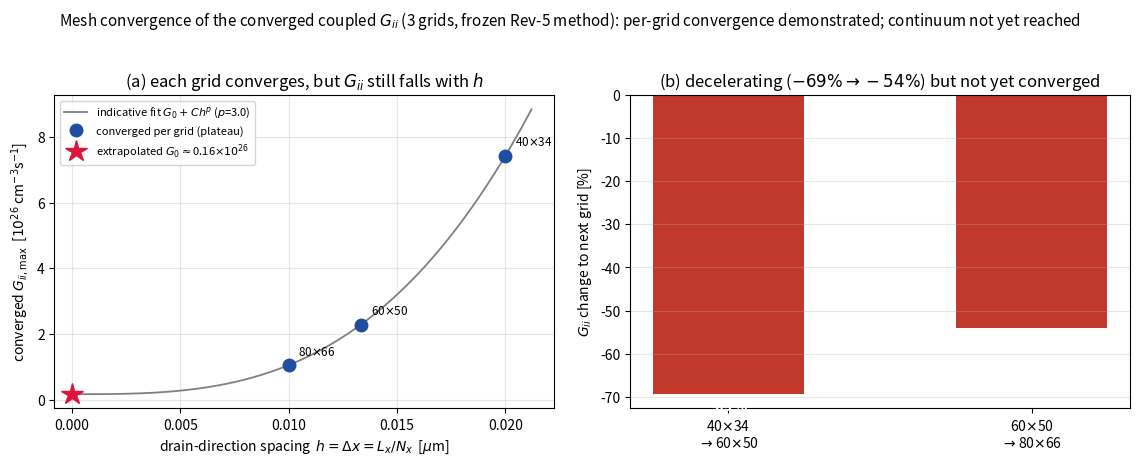

The matplotlib source for this figure: (Note: this script raises an exception after producing the figure.)
"""
gii_mesh_convergence.py -- 3-grid mesh convergence of the CONVERGED coupled G_ii,max.

Grids 40x34, 60x50, 80x66 (uniform tensor refinement, frozen Rev-5 methodology: AA(6), beta=0.5,
dH=12.5 meV, Phi_gate=-0.74). Each grid is a converged Anderson fixed point (per-grid plateau,
last-4 spread <1%). Fits G_ii = G0 + C h^p (h = dx = Lx/Nx) as an INDICATIVE 3-point Richardson
extrapolation of the continuum value -- shaky on a hotspot-sensitive moment, shown with that caveat.
"""
import os
import numpy as np
from scipy.optimize import brentq
import matplotlib
matplotlib.use("Agg")
import matplotlib.pyplot as plt

Lx = 0.80
Nx = np.array([40, 60, 80]); Ny = np.array([34, 50, 66])
G = np.array([7.439e26, 2.286e26, 1.049e26])    # converged Gii_max per grid (trajectory-last)
spread = np.array([0.33, 0.21, 0.64])           # last-4 % spread (per-grid plateau)
res_mV = np.array([1.47, 1.26, 0.83])           # final fixed-point residual floor [mV]
h = Lx / Nx                                       # drain-direction spacing [um]

# 3-point fit G = G0 + C h^p (exact through the three converged points)
Robs = (G[0] - G[1]) / (G[1] - G[2])
Rp = lambda p: (h[0]**p - h[1]**p) / (h[1]**p - h[2]**p)
p = brentq(lambda p: Rp(p) - Robs, 0.3, 8.0)
C = (G[0] - G[1]) / (h[0]**p - h[1]**p)
G0 = G[2] - C * h[2]**p

print("successive Gii drops:  %.1f%% (40x34->60x50),  %.1f%% (60x50->80x66)"
      % (100 * (G[1]/G[0] - 1), 100 * (G[2]/G[1] - 1)))
print("indicative 3-pt fit:  p=%.2f  C=%.3e  G0(continuum)=%.3e  (=%.1f%% of Liang top 2.3e27)"
      % (p, C, G0, 100 * G0 / 2.3e27))
for i in range(3):
    print("  %2dx%-2d  h=%.4f um  Gii=%.3e  (%.1f%% of Liang top)  plateau spread %.2f%%  res %.2f mV"
          % (Nx[i], Ny[i], h[i], G[i], 100 * G[i] / 2.3e27, spread[i], res_mV[i]))

fig, ax = plt.subplots(1, 2, figsize=(11.5, 4.7))
hh = np.linspace(0, h[0] * 1.06, 250)
ax[0].plot(hh, (G0 + C * hh**p) / 1e26, "-", color="gray", lw=1.3,
           label="indicative fit $G_0+Ch^p$ ($p$=%.1f)" % p)
ax[0].plot(h, G / 1e26, "o", ms=9, color="#1f4e9e", label="converged per grid (plateau)")
ax[0].plot(0, G0 / 1e26, "*", ms=16, color="crimson",
           label="extrapolated $G_0\\approx$%.2f$\\times10^{26}$" % (G0 / 1e26))
for i in range(3):
    ax[0].annotate("%d$\\times$%d" % (Nx[i], Ny[i]), (h[i], G[i] / 1e26),
                   textcoords="offset points", xytext=(7, 7), fontsize=8.5)
ax[0].set_xlabel("drain-direction spacing  $h=\\Delta x=L_x/N_x$  [$\\mu$m]")
ax[0].set_ylabel("converged $G_{ii,\\max}$  [$10^{26}$ cm$^{-3}$s$^{-1}$]")
ax[0].set_title("(a) each grid converges, but $G_{ii}$ still falls with $h$")
ax[0].legend(fontsize=8); ax[0].grid(alpha=0.3); ax[0].set_xlim(left=-0.0008)

ax[1].bar([0, 1], [100 * (G[1]/G[0] - 1), 100 * (G[2]/G[1] - 1)], 0.5, color="#c0392b")
for i, v in enumerate([100 * (G[1]/G[0] - 1), 100 * (G[2]/G[1] - 1)]):
    ax[1].text(i, v - 4, "%.0f%%" % v, ha="center", color="white", fontsize=11, fontweight="bold")
ax[1].set_xticks([0, 1]); ax[1].set_xticklabels(["40$\\times$34\n$\\to$60$\\times$50",
                                                 "60$\\times$50\n$\\to$80$\\times$66"])
ax[1].set_ylabel("$G_{ii}$ change to next grid [%]")
ax[1].set_title("(b) decelerating ($-69\\%\\to-54\\%$) but not yet converged")
ax[1].grid(alpha=0.3, axis="y")

fig.suptitle("Mesh convergence of the converged coupled $G_{ii}$ (3 grids, frozen Rev-5 method): "
             "per-grid convergence demonstrated; continuum not yet reached", fontsize=11)
fig.tight_layout(rect=[0, 0, 1, 0.96])
out = os.path.join(os.path.dirname(__file__), "..", "figures", "gii_mesh_convergence.png")
fig.savefig(out, dpi=150)
print("wrote", os.path.relpath(out, os.path.join(os.path.dirname(__file__), "..")))
